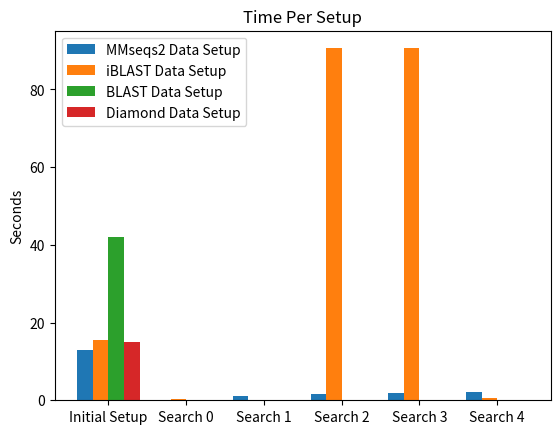

Python code for this plot:
import matplotlib.pyplot as plt


def main():  # pylint: disable=too-many-locals

    mmseq_times = [
        [2.641, 2.530, 2.534, 2.623, 2.539],  # init db
        [
            106.082,
        ],  # search 0
        [0.791, 0.224, 151.270],  # search 1
        [1.213, 0.305, 179.712],
        [1.440, 0.389, 197.819],
        [1.699, 0.461, 218.812],
    ]

    iblast_times = [
        [0.496, 3.379, 2.943, 3.000, 2.887, 2.842],  # init
        [0.344, 5003.846],
        [0.140, 9259.190],
        [90.600, 12995.052],
        [90.571, 16129.708],
        [0.619, 18271.101],
    ]

    nblast_times = [
        [2.939, 5.767, 8.162, 10.780, 14.260],
        [
            4752.489,
        ],
        [
            7507.431,
        ],
        [
            10073.744,
        ],
        [
            12140.823,
        ],
        [
            14421.235,
        ],
    ]

    diamond_times = [[2.085, 1.514, 3.120, 3.626, 4.618], [8.015], [11.272], [15.453], [18.254], [20.942]]

    fig, ax = plt.subplots()
    width = 0.2

    # ax.bar(list(map(lambda x: x-0.2, range(6))), [sum(i) for i in mmseq_times], width, label='MMseqs2')
    # ax.bar(list(map(lambda x: x, range(6))), [sum(i) for i in iblast_times], width, label='iBLAST')
    # ax.bar(list(map(lambda x: x+0.2, range(6))), [sum(i) for i in nblast_times], width, label='BLAST')

    mm_search_time = [max(i) for i in mmseq_times[1:]]
    ib_search_time = [max(i) for i in iblast_times[1:]]
    nb_search_time = [max(i) for i in nblast_times[1:]]
    diamond_search_time = [max(i) for i in diamond_times[1:]]
    ax.bar(list(map(lambda x: x - 0.3, range(5))), mm_search_time, width, label="MMseqs2 Search")
    ax.bar(list(map(lambda x: x - 0.1, range(5))), ib_search_time, width, label="iBLAST Search")
    ax.bar(list(map(lambda x: x + 0.1, range(5))), nb_search_time, width, label="BLAST Search")
    ax.bar(list(map(lambda x: x + 0.3, range(5))), diamond_search_time, width, label="Diamond Search")
    search_labels = ["0", "Search 0", "Search 1", "Search 2", "Search 3", "Search 4"]
    ax.set_xticklabels(search_labels)

    ax.set_ylabel("Seconds")
    ax.set_title("Time Per Search")
    ax.legend()
    fig.savefig("barplot_search.png", bbox_inches="tight")
    plt.clf()

    fig, ax = plt.subplots()
    # largest time will be the search, so take it out for all but the first entry
    mm_init_time = [
        sum(mmseq_times[0]),
    ] + [sum(sorted(i)[:-1]) or 0 for i in mmseq_times[1:]]
    ib_init_time = [
        sum(iblast_times[0]),
    ] + [sum(sorted(i)[:-1]) or 0 for i in iblast_times[1:]]
    nb_init_time = [
        sum(nblast_times[0]),
    ] + [sum(sorted(i)[:-1]) or 0 for i in nblast_times[1:]]
    di_init_time = [
        sum(diamond_times[0]),
    ] + [sum(sorted(i)[:-1]) or 0 for i in diamond_times[1:]]
    ax.bar(list(map(lambda x: x - 0.3, range(6))), mm_init_time, width, label="MMseqs2 Data Setup")
    ax.bar(list(map(lambda x: x - 0.1, range(6))), ib_init_time, width, label="iBLAST Data Setup")
    ax.bar(list(map(lambda x: x + 0.1, range(6))), nb_init_time, width, label="BLAST Data Setup")
    ax.bar(list(map(lambda x: x + 0.3, range(6))), di_init_time, width, label="Diamond Data Setup")

    setup_labels = ["0", "Initial Setup", "Search 0", "Search 1", "Search 2", "Search 3", "Search 4"]
    ax.set_xticklabels(setup_labels)

    ax.set_ylabel("Seconds")
    ax.set_title("Time Per Setup")
    ax.legend()
    fig.savefig("barplot_init.png", bbox_inches="tight")


if __name__ == "__main__":
    main()
